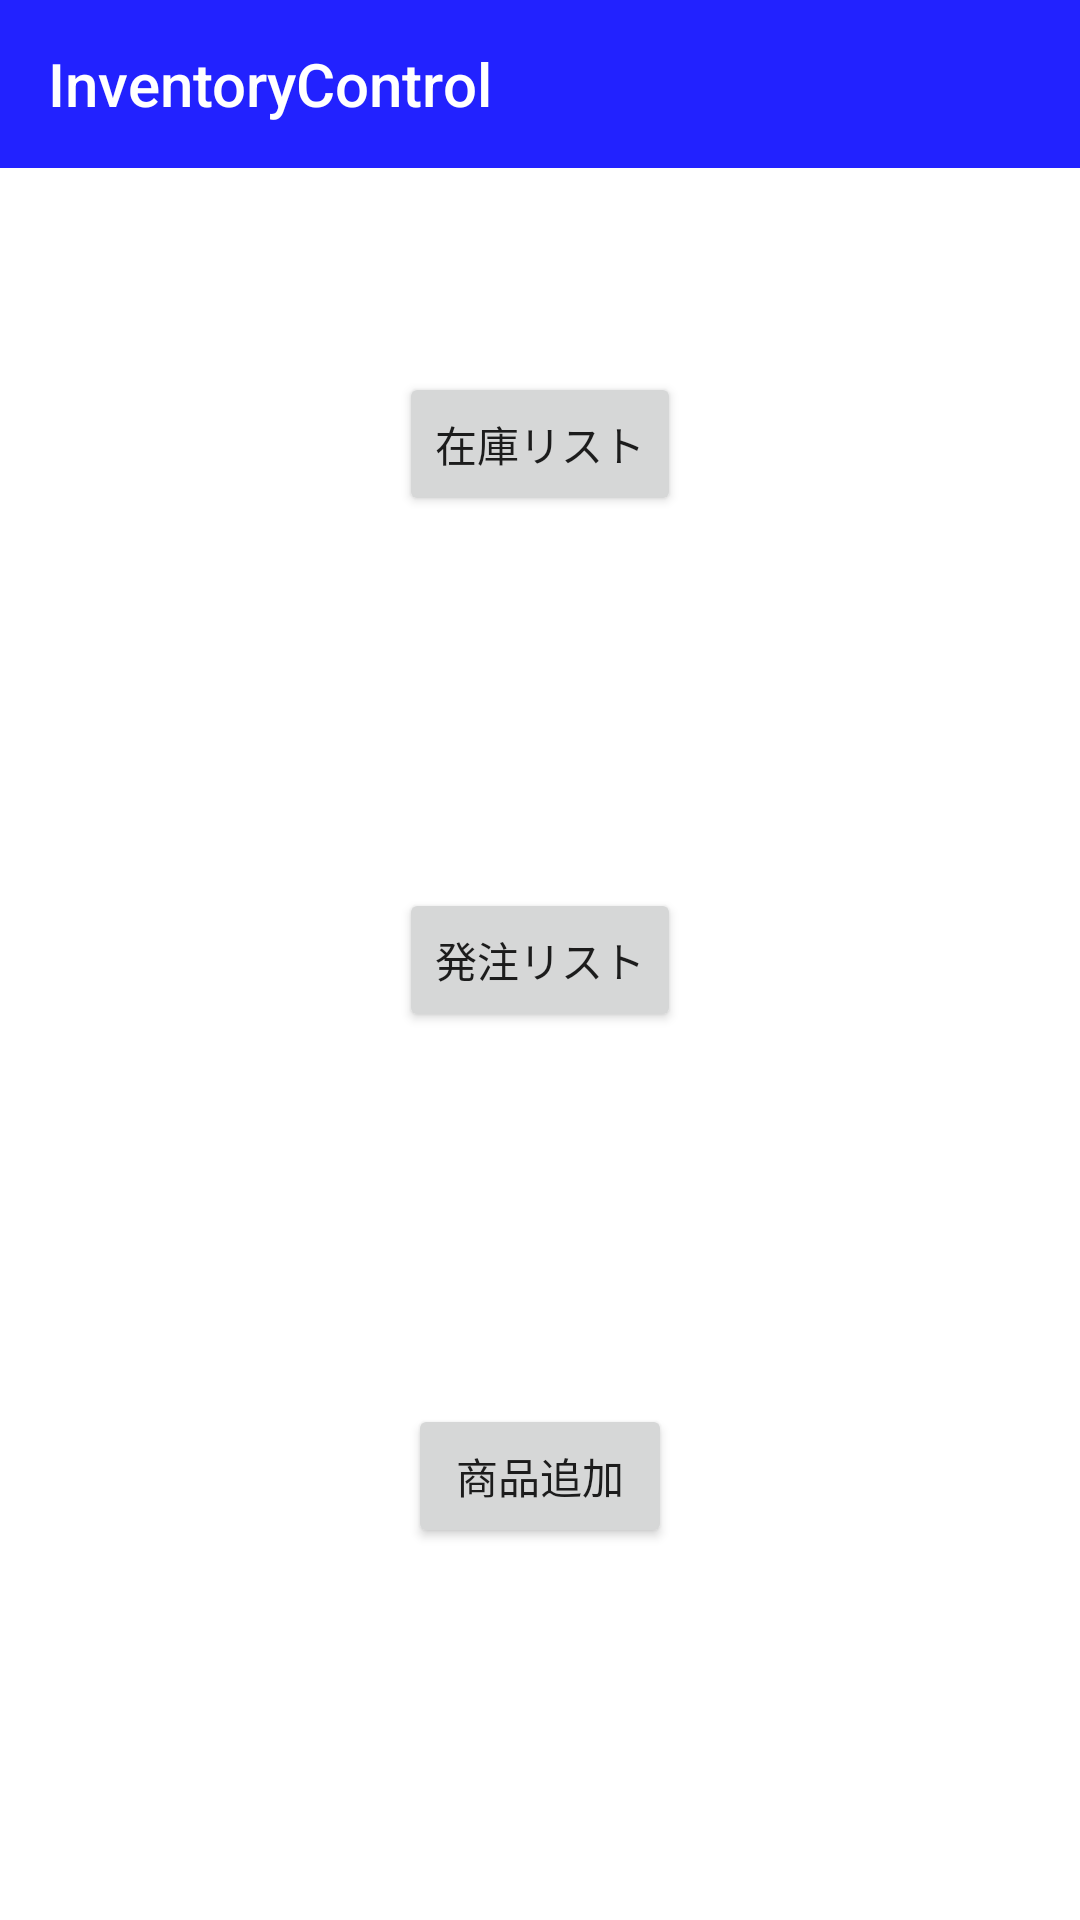

Produce the Android XML layout that renders to this screen, including the resource entries it uses.
<!-- AndroidManifest.xml: application theme Theme.InventoryControl -->
<!-- res/layout/activity_main.xml -->
<?xml version="1.0" encoding="utf-8"?>
<androidx.constraintlayout.widget.ConstraintLayout xmlns:android="http://schemas.android.com/apk/res/android"
    xmlns:app="http://schemas.android.com/apk/res-auto"
    xmlns:tools="http://schemas.android.com/tools"
    android:layout_width="match_parent"
    android:layout_height="match_parent"
    tools:context=".profile.main.MainActivity">

    <androidx.appcompat.widget.Toolbar
        android:layout_width="match_parent"
        android:layout_height="wrap_content"
        android:theme="@style/Theme.AppCompat.Light.DarkActionBar"
        android:background="#22F"
        app:titleTextColor="#FFF"
        app:title="@string/app_name"
        app:layout_constraintTop_toTopOf="parent"/>

    <Button
        android:id="@+id/Button1"
        android:layout_width="wrap_content"
        android:layout_height="wrap_content"
        android:text="在庫リスト"
        tools:ignore="MissingConstraints"
        app:layout_constraintTop_toTopOf="parent"
        app:layout_constraintBottom_toTopOf="@id/Button2"
        app:layout_constraintLeft_toLeftOf="parent"
        app:layout_constraintRight_toRightOf="parent"
        />

    <Button
        android:id="@+id/Button2"
        android:layout_width="wrap_content"
        android:layout_height="wrap_content"
        android:text="発注リスト"
        tools:ignore="MissingConstraints"
        app:layout_constraintTop_toBottomOf="@id/Button1"
        app:layout_constraintBottom_toTopOf="@id/Button3"
        app:layout_constraintLeft_toLeftOf="parent"
        app:layout_constraintRight_toRightOf="parent"
        />

    <Button
        android:id="@+id/Button3"
        android:layout_width="wrap_content"
        android:layout_height="wrap_content"
        android:text="商品追加"
        tools:ignore="MissingConstraints"
        app:layout_constraintTop_toBottomOf="@id/Button2"
        app:layout_constraintBottom_toBottomOf="parent"
        app:layout_constraintLeft_toLeftOf="@id/Button2"
        app:layout_constraintRight_toRightOf="@id/Button2"
        />

</androidx.constraintlayout.widget.ConstraintLayout>
<!-- resources referenced by this layout -->
<resources>
  <string name="app_name">InventoryControl</string>
  <style name="Theme.InventoryControl" parent="Theme.MaterialComponents.DayNight.NoActionBar">
          
          <item name="colorPrimary">@color/purple_500</item>
          <item name="colorPrimaryVariant">@color/purple_700</item>
          <item name="colorOnPrimary">@color/white</item>
          
          <item name="colorSecondary">@color/teal_200</item>
          <item name="colorSecondaryVariant">@color/teal_700</item>
          <item name="colorOnSecondary">@color/black</item>
          
          <item name="android:statusBarColor" tools:targetApi="l">?attr/colorPrimaryVariant</item>
          
      </style>
  <!-- not gathered from this repository: default colours our renderer supplied (Android Studio template values) -->
  <color name="purple_500">#FF6200EE</color>
  <color name="purple_700">#FF3700B3</color>
  <color name="teal_200">#FF03DAC5</color>
  <color name="teal_700">#FF018786</color>
  <color name="black">#FF000000</color>
  <color name="white">#FFFFFFFF</color>
</resources>
